Run: headless pygame with SDL's dummy video driver; simulated clock (each Clock.tick advances the game by its frame time, no real sleeping); random seed 0; keys injected as events and as key.get_pressed() state; mouse plan: one left click at the window centre at the start of phase 2, then a move to the lower-right quarter at the start of phase 3.
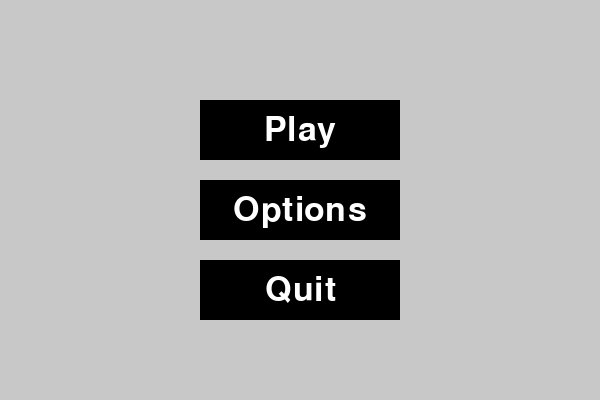
Frame 1 of 4 · flips 1–60 · no input
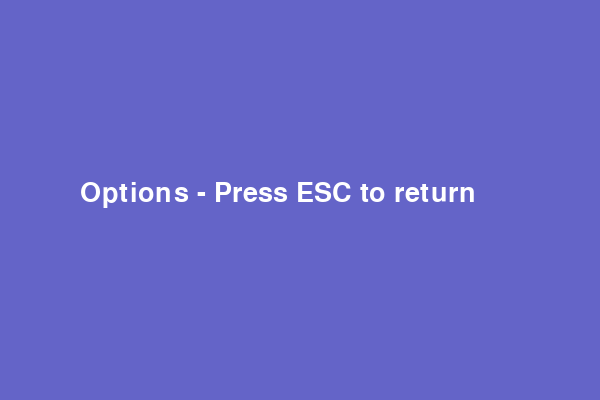
Frame 2 of 4 · flips 61–180 · clicked the window centre · tapped SPACE, RETURN · held RIGHT (→), D
Frame 3 of 4 · flips 181–300 · moved the mouse to the lower-right quarter · held DOWN (↓), S · screen unchanged from frame 2, image omitted
Frame 4 of 4 · flips 301–420 · held LEFT (←), A, UP (↑), W · screen unchanged from frame 3, image omitted

The pygame program that drew these frames:

import pygame
import sys

pygame.init()

# Set up screen and colors
WIDTH, HEIGHT = 600, 400
WHITE = (255, 255, 255)
GRAY = (200, 200, 200)
BLACK = (0, 0, 0)

screen = pygame.display.set_mode((WIDTH, HEIGHT))
pygame.display.set_caption("Main Menu")


def get_font(size):
    """Returns a Pygame font object of the given size."""
    return pygame.font.Font(None, size)


def play():
    """Dummy play screen."""
    running = True
    while running:
        screen.fill((100, 200, 100))
        text = get_font(40).render("Game Screen - Press ESC to return", True, WHITE)
        screen.blit(text, (50, HEIGHT // 2 - 20))

        for event in pygame.event.get():
            if event.type == pygame.QUIT:
                pygame.quit()
                sys.exit()
            elif event.type == pygame.KEYDOWN and event.key == pygame.K_ESCAPE:
                running = False

        pygame.display.flip()


def options():
    """Dummy options screen."""
    running = True
    while running:
        screen.fill((100, 100, 200))
        text = get_font(40).render("Options - Press ESC to return", True, WHITE)
        screen.blit(text, (80, HEIGHT // 2 - 20))

        for event in pygame.event.get():
            if event.type == pygame.QUIT:
                pygame.quit()
                sys.exit()
            elif event.type == pygame.KEYDOWN and event.key == pygame.K_ESCAPE:
                running = False

        pygame.display.flip()


def main_menu():
    """Displays the main menu and handles button interaction."""
    font = get_font(50)

    # Button rects
    buttons = {
        "Play": pygame.Rect(200, 100, 200, 60),
        "Options": pygame.Rect(200, 180, 200, 60),
        "Quit": pygame.Rect(200, 260, 200, 60)
    }

    running = True
    while running:
        screen.fill(GRAY)

        for event in pygame.event.get():
            if event.type == pygame.QUIT:
                running = False

            elif event.type == pygame.MOUSEBUTTONDOWN:
                if buttons["Play"].collidepoint(event.pos):
                    play()
                elif buttons["Options"].collidepoint(event.pos):
                    options()
                elif buttons["Quit"].collidepoint(event.pos):
                    running = False

        for text, rect in buttons.items():
            pygame.draw.rect(screen, BLACK, rect)
            label = font.render(text, True, WHITE)
            label_rect = label.get_rect(center=rect.center)
            screen.blit(label, label_rect)

        pygame.display.flip()

    pygame.quit()
    sys.exit()


if __name__ == "__main__":
    main_menu()
